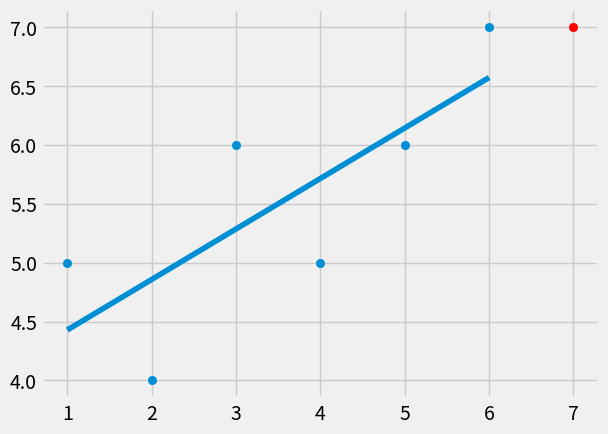

Generate this figure with matplotlib:
# Linear Regression Algorithm (LRA)

from statistics import mean
import numpy as np
import matplotlib.pyplot as plt
from matplotlib import style

style.use('fivethirtyeight')

xs = np.array([1, 2, 3, 4, 5, 6], dtype=np.float64)
ys = np.array([5, 4, 6, 5, 6, 7], dtype=np.float64)

def slope(xs,ys):
    m = ( (mean(xs) * mean(ys)) - (mean(xs*ys)) ) / ( (mean(xs)*mean(xs)) - (mean(xs*xs)) )
    return m

m = slope(xs,ys)

def y_int(xs,ys):
    b = ( mean(ys) - m*mean(xs) )
    return b

b = y_int(xs,ys)

regression_line = [ (m*x) + b for x in xs]

predict_x = 7
predict_y = (m*predict_x) + b

plt.scatter(xs,ys)
plt.scatter(predict_x, predict_y, color = 'r')
plt.plot(xs,regression_line)
plt.show()
